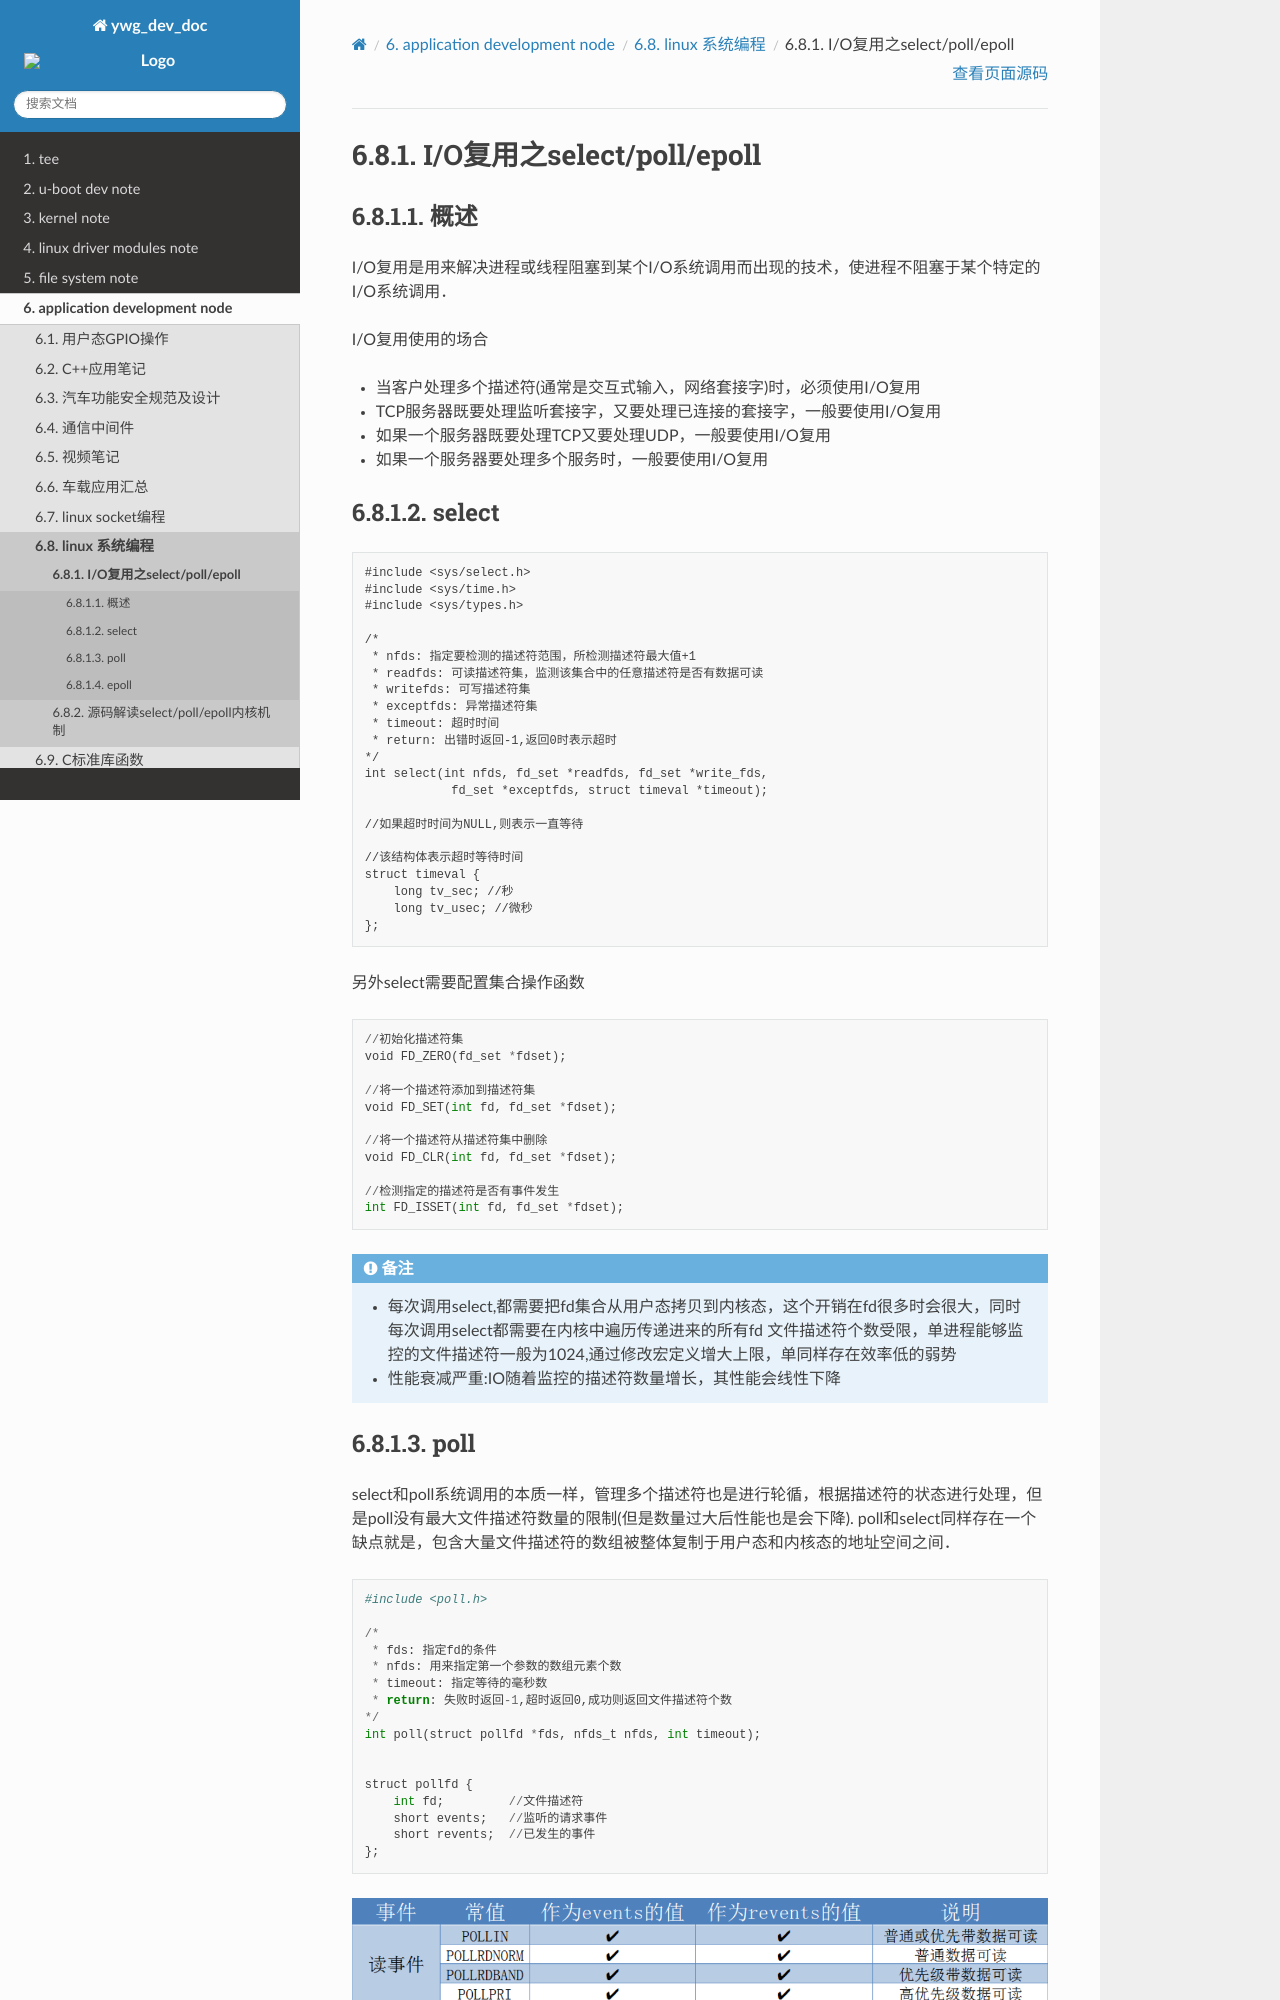

repository: hkdywg/doc_development · page: user/linux_system/select.html · generator: sphinx

I/O复用之select/poll/epoll
==============================

概述
-------

I/O复用是用来解决进程或线程阻塞到某个I/O系统调用而出现的技术，使进程不阻塞于某个特定的I/O系统调用．

I/O复用使用的场合

- 当客户处理多个描述符(通常是交互式输入，网络套接字)时，必须使用I/O复用

- TCP服务器既要处理监听套接字，又要处理已连接的套接字，一般要使用I/O复用

- 如果一个服务器既要处理TCP又要处理UDP，一般要使用I/O复用

- 如果一个服务器要处理多个服务时，一般要使用I/O复用

select
---------

::

    #include <sys/select.h>
    #include <sys/time.h>
    #include <sys/types.h>

    /*
     * nfds: 指定要检测的描述符范围，所检测描述符最大值+1
     * readfds: 可读描述符集，监测该集合中的任意描述符是否有数据可读
     * writefds: 可写描述符集
     * exceptfds: 异常描述符集
     * timeout: 超时时间
     * return: 出错时返回-1,返回0时表示超时
    */
    int select(int nfds, fd_set *readfds, fd_set *write_fds,
                fd_set *exceptfds, struct timeval *timeout);

    //如果超时时间为NULL,则表示一直等待

    //该结构体表示超时等待时间
    struct timeval {
        long tv_sec; //秒
        long tv_usec; //微秒
    };


另外select需要配置集合操作函数

::

    //初始化描述符集
    void FD_ZERO(fd_set *fdset);

    //将一个描述符添加到描述符集
    void FD_SET(int fd, fd_set *fdset);

    //将一个描述符从描述符集中删除
    void FD_CLR(int fd, fd_set *fdset);

    //检测指定的描述符是否有事件发生
    int FD_ISSET(int fd, fd_set *fdset);


.. note::
    - 每次调用select,都需要把fd集合从用户态拷贝到内核态，这个开销在fd很多时会很大，同时每次调用select都需要在内核中遍历传递进来的所有fd
      文件描述符个数受限，单进程能够监控的文件描述符一般为1024,通过修改宏定义增大上限，单同样存在效率低的弱势
    - 性能衰减严重:IO随着监控的描述符数量增长，其性能会线性下降


poll
-------

select和poll系统调用的本质一样，管理多个描述符也是进行轮循，根据描述符的状态进行处理，但是poll没有最大文件描述符数量的限制(但是数量过大后性能也是会下降).
poll和select同样存在一个缺点就是，包含大量文件描述符的数组被整体复制于用户态和内核态的地址空间之间．


::

    #include <poll.h>
    
    /*
     * fds: 指定fd的条件
     * nfds: 用来指定第一个参数的数组元素个数
     * timeout: 指定等待的毫秒数
     * return: 失败时返回-1,超时返回0,成功则返回文件描述符个数
    */
    int poll(struct pollfd *fds, nfds_t nfds, int timeout);


    struct pollfd {
        int fd;         //文件描述符
        short events;   //监听的请求事件
        short revents;  //已发生的事件
    };


.. image::
    res/pool_return.png
